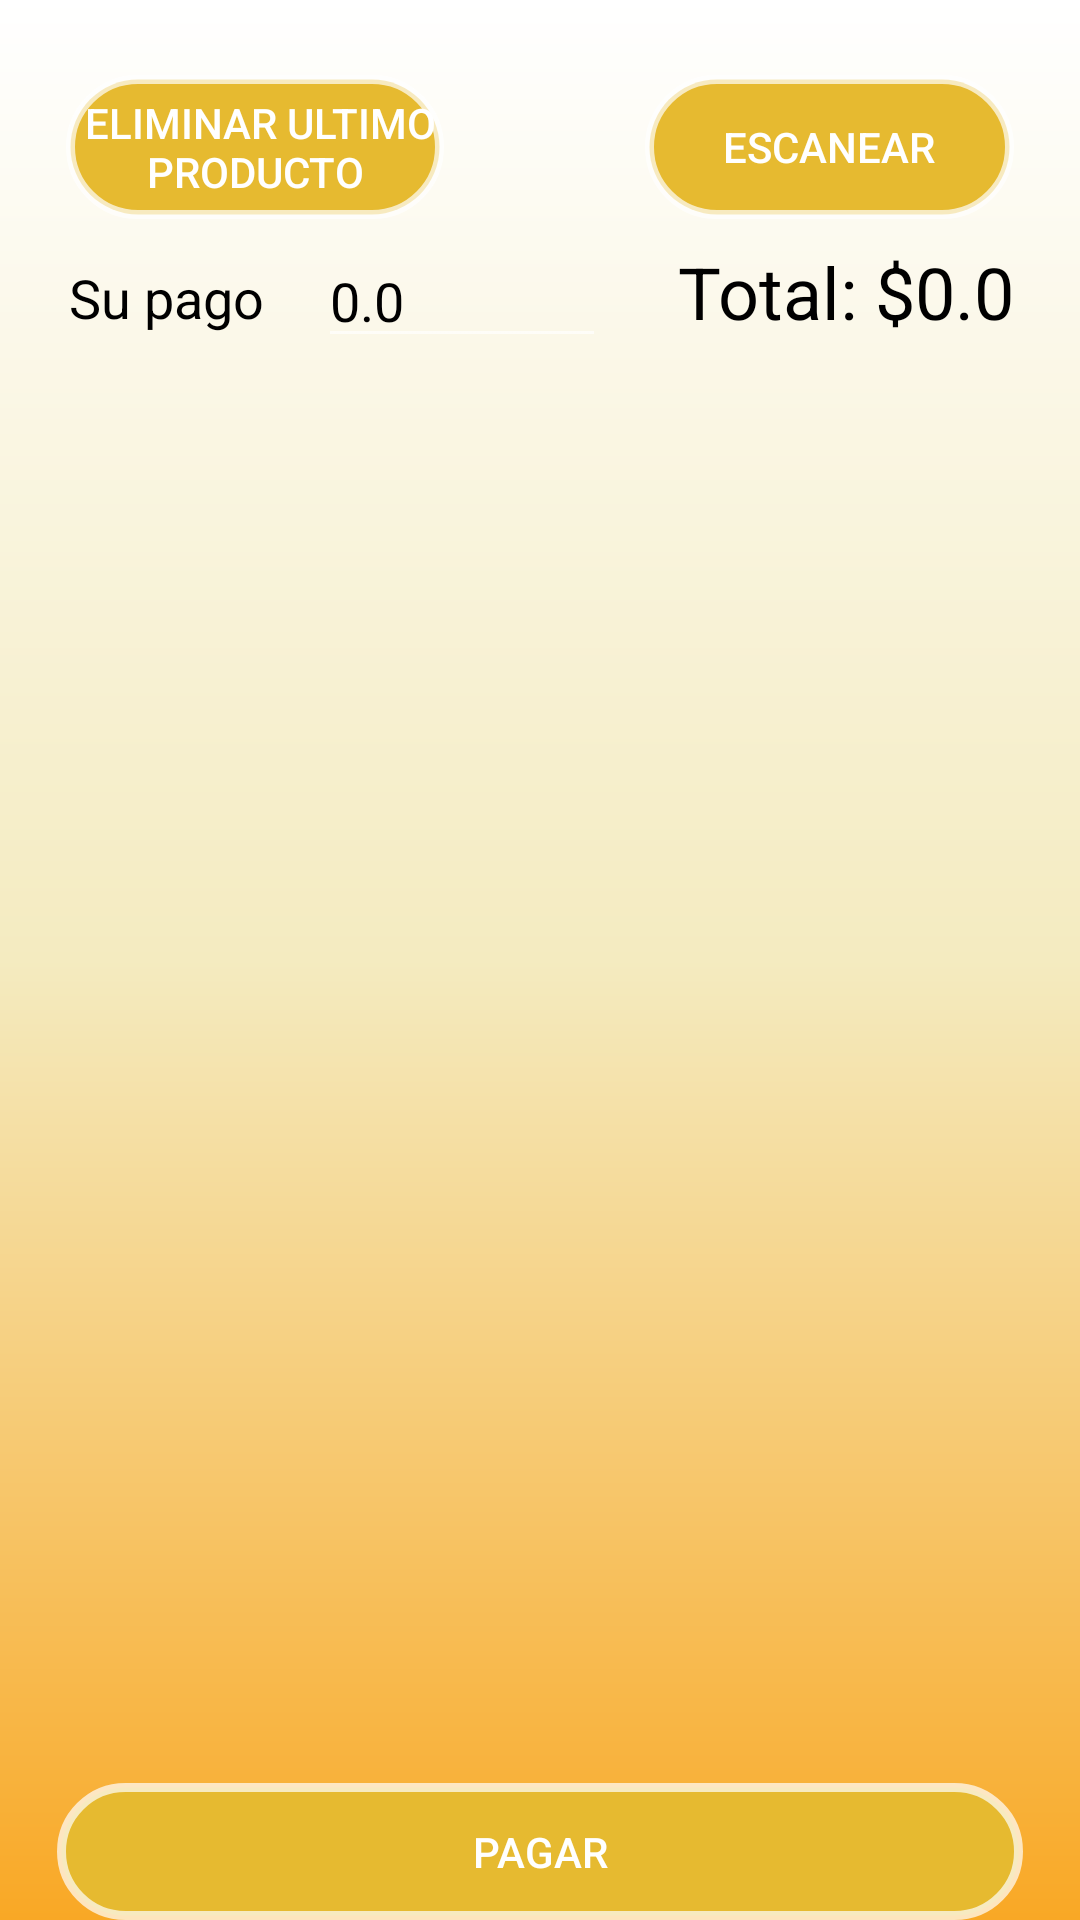

The Android layout XML behind this screen, and the referenced resources:
<!-- AndroidManifest.xml: application theme Theme.AppCompat.NoActionBar -->
<!-- res/layout/activity_ventas.xml -->
<?xml version="1.0" encoding="utf-8"?>
<RelativeLayout xmlns:android="http://schemas.android.com/apk/res/android"
    xmlns:app="http://schemas.android.com/apk/res-auto"
    xmlns:tools="http://schemas.android.com/tools"
    android:layout_width="match_parent"
    android:layout_height="match_parent"
    android:background="@drawable/bg_color"
    tools:context=".Ventas">

    <Button
        android:id="@+id/btnEliminar"
        android:layout_width="126dp"
        android:layout_height="wrap_content"
        android:layout_alignParentStart="true"
        android:layout_alignParentLeft="true"
        android:layout_alignParentTop="true"
        android:layout_marginStart="22dp"
        android:layout_marginLeft="25dp"
        android:layout_marginTop="25dp"
        android:background="@drawable/btn_redondo"
        android:text=" Eliminar ultimo producto" />

    <Button
        android:id="@+id/btnEscanearVentas"
        android:layout_width="123dp"
        android:layout_height="wrap_content"
        android:layout_alignParentTop="true"
        android:layout_alignParentEnd="true"
        android:layout_alignParentRight="true"
        android:layout_marginStart="22dp"
        android:layout_marginTop="25dp"
        android:layout_marginEnd="22dp"
        android:layout_marginRight="22dp"
        android:background="@drawable/btn_redondo"
        android:text="Escanear" />

    <ListView
        android:id="@+id/lv_productos"
        android:layout_width="367dp"
        android:layout_height="451dp"
        android:layout_below="@+id/eCambio"
        android:layout_alignParentStart="true"
        android:layout_alignParentLeft="true"
        android:layout_alignParentEnd="true"
        android:layout_alignParentRight="true"
        android:layout_marginStart="25dp"
        android:layout_marginLeft="16dp"
        android:layout_marginTop="5dp"
        android:layout_marginEnd="25dp"
        android:layout_marginRight="28dp"
        android:layout_marginBottom="-0dp" />

    <Button
        android:id="@+id/btnPagar"
        android:layout_width="match_parent"
        android:layout_height="wrap_content"
        android:layout_below="@+id/lv_productos"
        android:layout_alignParentStart="true"
        android:layout_alignParentLeft="true"
        android:layout_alignParentEnd="true"
        android:layout_alignParentRight="true"
        android:layout_marginStart="19dp"
        android:layout_marginLeft="19dp"
        android:layout_marginTop="19dp"
        android:layout_marginEnd="19dp"
        android:layout_marginRight="304dp"
        android:background="@drawable/btn_redondo"
        android:text="Pagar" />

    <EditText
        android:id="@+id/eCambio"
        android:layout_width="96dp"
        android:layout_height="wrap_content"
        android:layout_below="@+id/btnEliminar"
        android:layout_alignParentEnd="true"
        android:layout_alignParentRight="true"
        android:layout_marginTop="5dp"
        android:layout_marginEnd="158dp"
        android:layout_marginRight="158dp"
        android:autoText="false"
        android:ems="10"
        android:hint="0.0"
        android:inputType="numberDecimal"
        android:selectAllOnFocus="false"
        android:textColor="#020202"
        android:textColorHint="#000000"
        tools:text="0.0" />

    <TextView
        android:id="@+id/txtTotal"
        android:layout_width="wrap_content"
        android:layout_height="38dp"
        android:layout_below="@+id/btnEscanearVentas"
        android:layout_alignParentEnd="true"
        android:layout_alignParentRight="true"
        android:layout_marginTop="8dp"
        android:layout_marginEnd="22dp"
        android:layout_marginRight="22dp"
        android:text="Total: $0.0"
        android:textColor="#000000"
        android:textSize="24sp" />

    <TextView
        android:id="@+id/textView19"
        android:layout_width="wrap_content"
        android:layout_height="wrap_content"
        android:layout_below="@+id/btnEliminar"
        android:layout_alignParentStart="true"
        android:layout_alignParentLeft="true"
        android:layout_marginStart="23dp"
        android:layout_marginLeft="23dp"
        android:layout_marginTop="14dp"
        android:text="Su pago"
        android:textColor="#000000"
        android:textSize="18sp" />

</RelativeLayout>
<!-- resources referenced by this layout -->
<resources>
  <!-- drawable bg_color (drawable) -->
  <?xml version="1.0" encoding="utf-8"?>
  <shape xmlns:android="http://schemas.android.com/apk/res/android">
  
      <gradient
          android:angle="90"
          android:centerColor= "#F4EBC0"
          android:endColor="#FFFFFF"
          android:startColor="#f9a825"
          />
  
  </shape>
  <!-- drawable btn_redondo (drawable) -->
  <?xml version="1.0" encoding="utf-8"?>
  <selector xmlns:android="http://schemas.android.com/apk/res/android" >
      <item >
          <shape android:shape="rectangle"  >
              <corners android:radius="60dip" />
              <stroke android:width="3dip" android:color="#B2FFFFFF" />
              <solid android:color="#E6BA30" />
  
          </shape>
      </item>
  </selector>
</resources>
